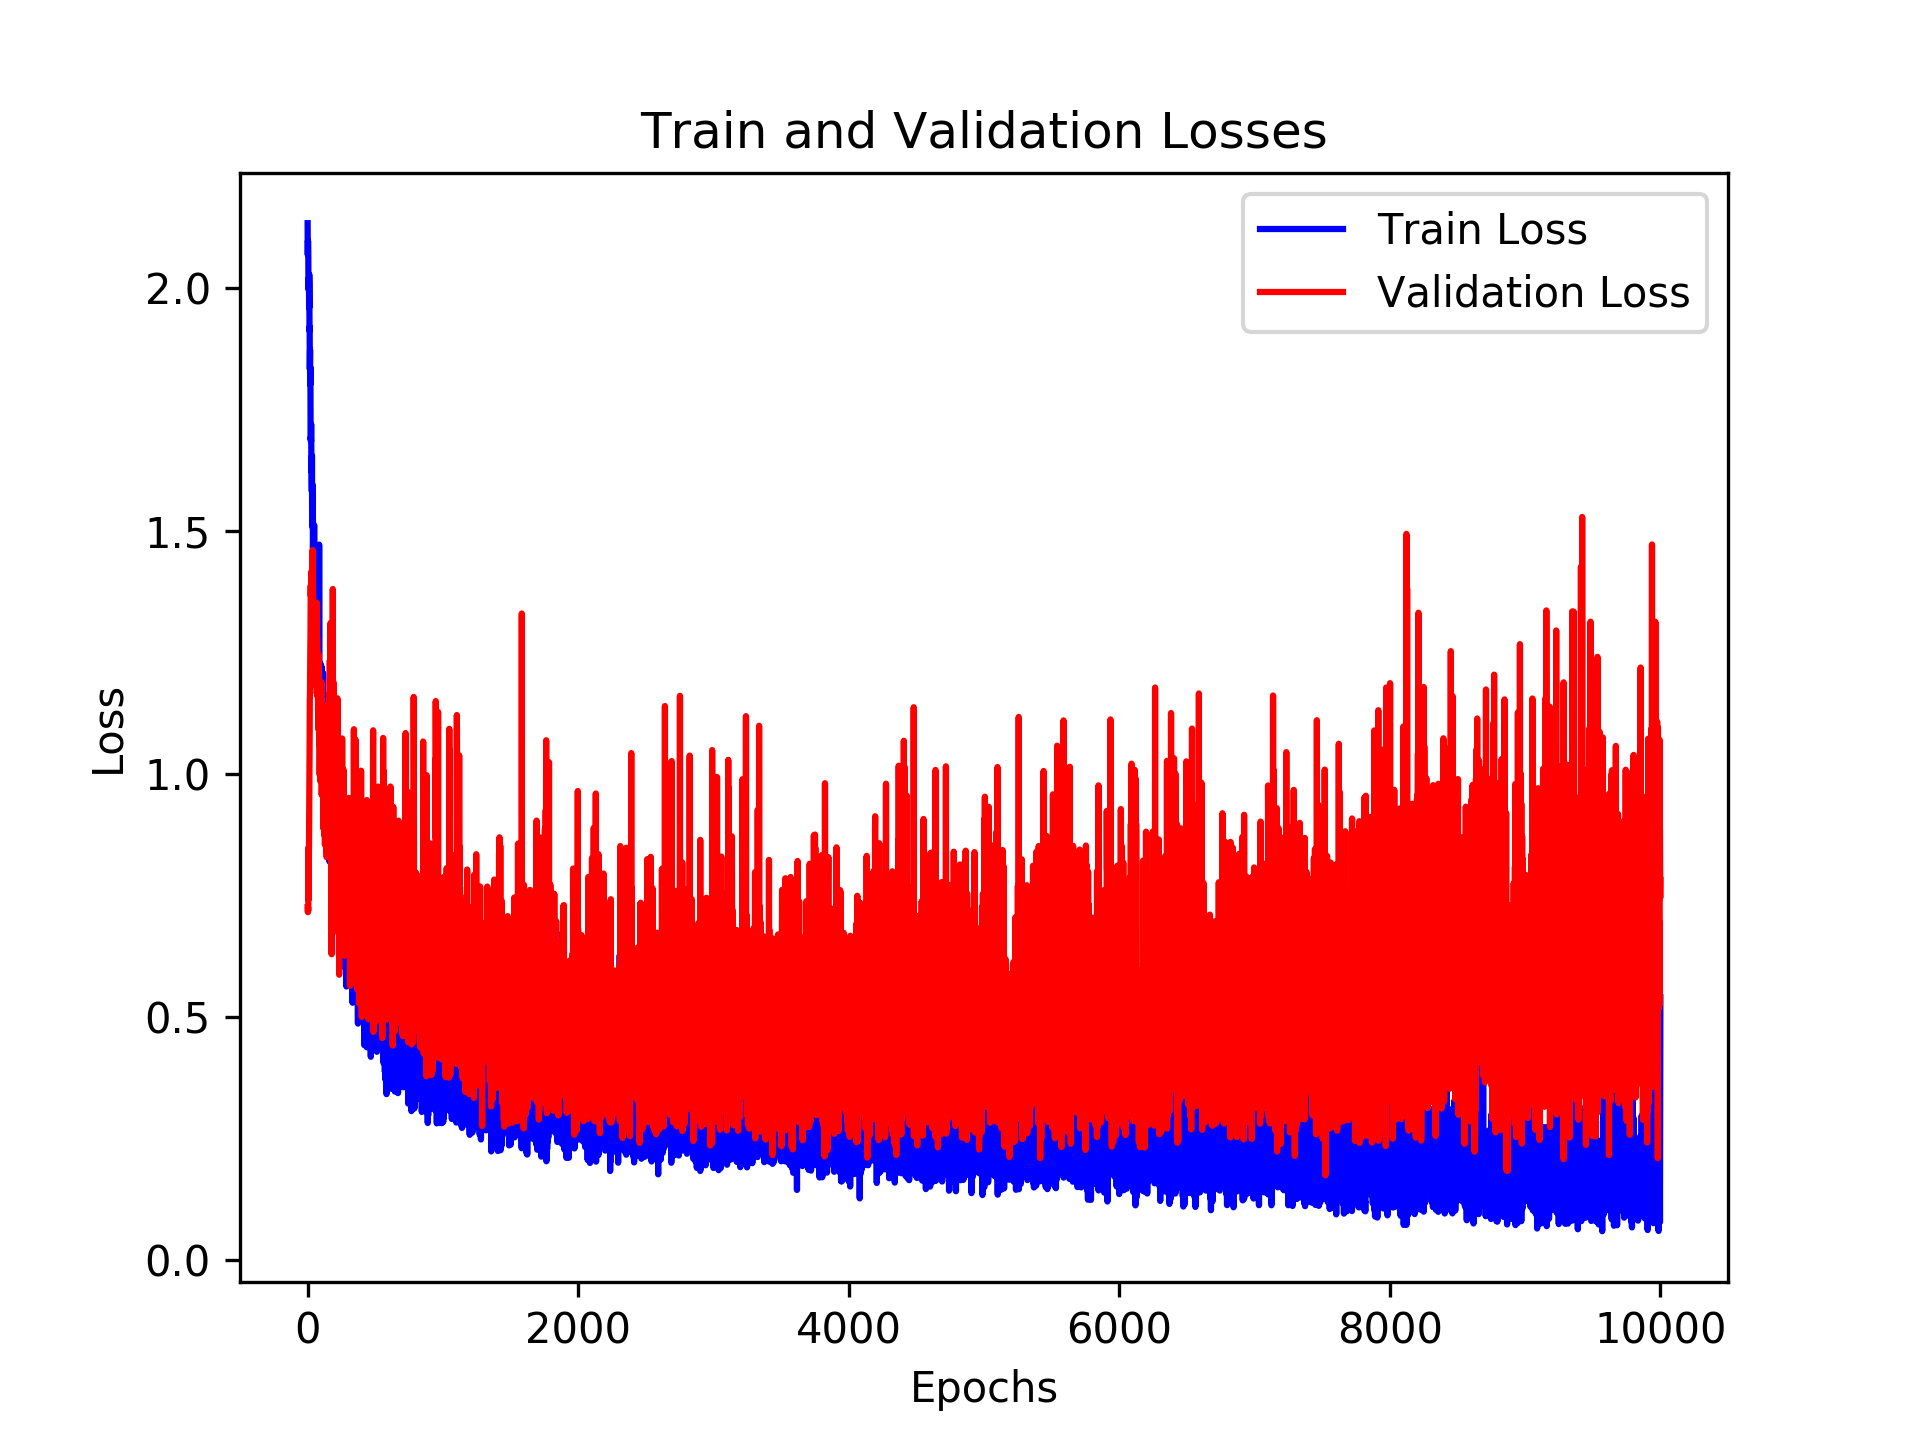

The data file committed next to this chart (first rows):
, loss_train, loss_val, time_forecast
0, 2.133, 0.7255, 4.0
1, 2.068, 0.7189, 4.0
2, 2.097, 0.7151, 4.0
3, 2.095, 0.7256, 4.0
4, 2.095, 0.7179, 4.0
5, 2.067, 0.7326, 4.0
6, 1.999, 0.8478, 4.0
7, 1.999, 0.7417, 4.0
8, 1.995, 0.7725, 4.0
9, 2.021, 0.8071, 4.0
10, 2.01, 0.8481, 4.0
11, 1.958, 0.8915, 4.0
12, 2.027, 0.9163, 4.0
13, 1.939, 0.9608, 4.0
14, 1.911, 1.045, 4.0
15, 1.92, 1.079, 4.0
16, 1.832, 1.153, 4.0
17, 1.85, 1.16, 4.0
18, 1.872, 1.2, 4.0
19, 1.801, 1.24, 4.0
20, 1.837, 1.261, 4.0
21, 1.792, 1.281, 4.0
22, 1.688, 1.327, 4.0
23, 1.692, 1.387, 4.0
24, 1.693, 1.365, 4.0
25, 1.683, 1.386, 4.0
26, 1.719, 1.406, 4.0
27, 1.673, 1.414, 4.0
28, 1.629, 1.4, 4.0
29, 1.622, 1.417, 4.0
30, 1.625, 1.366, 4.0
31, 1.581, 1.382, 4.0
32, 1.655, 1.382, 4.0
33, 1.548, 1.349, 4.0
34, 1.56, 1.349, 4.0
35, 1.508, 1.363, 4.0
36, 1.548, 1.46, 4.0
37, 1.542, 1.362, 4.0
38, 1.594, 1.304, 4.0
39, 1.462, 1.392, 4.0
40, 1.463, 1.36, 4.0
41, 1.502, 1.34, 4.0
42, 1.508, 1.305, 4.0
43, 1.441, 1.35, 4.0
44, 1.467, 1.307, 4.0
45, 1.462, 1.252, 4.0
46, 1.453, 1.211, 4.0
47, 1.391, 1.184, 4.0
48, 1.512, 1.315, 4.0
49, 1.372, 1.282, 4.0
50, 1.463, 1.323, 4.0
51, 1.411, 1.302, 4.0
52, 1.383, 1.286, 4.0
53, 1.377, 1.281, 4.0
54, 1.378, 1.326, 4.0
55, 1.328, 1.217, 4.0
56, 1.317, 1.299, 4.0
57, 1.366, 1.332, 4.0
58, 1.316, 1.236, 4.0
59, 1.334, 1.2, 4.0
... 9,940 more rows
